Dataset: datera-v2 (GitHub, AffrizaWildanFauzan/datera-v2). Classes: Albizia saponaria, Dendrobium leonis, Dracaena trifasciata, Echinodorus radican, Gymnocalycium, Hopea bilitonensis, Impatiens walleriana, Lagerstroemia speciosa, Ixora acuminata, Monstera adansonii, Nepenthes sumatrana, Alocasia Black Velvet, Nepenthes reinwardtiana, Ochna kirkii, Philodendron Lemon, Portulaca sp, Quassia amara, Reutealis trisperma, Rosa sp, Russelia equisetiformis, Syzygium myrtifolium, Tabernaemontana corymbosa, Anacampseros rufescens Sunrise, 3 apocynacaea, Areca catechu, Catharanthus roseus, Ceiba pentandra, Cuphea hyssopifolia, Cymbidium bicolor, Dendrobium Uthai White.

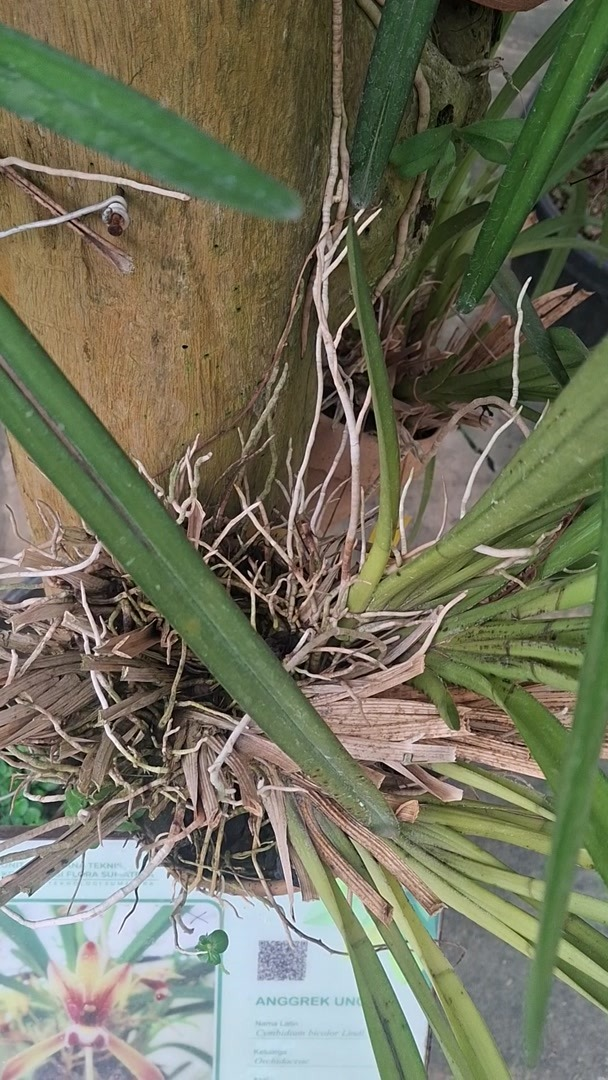
Label: Cymbidium bicolor

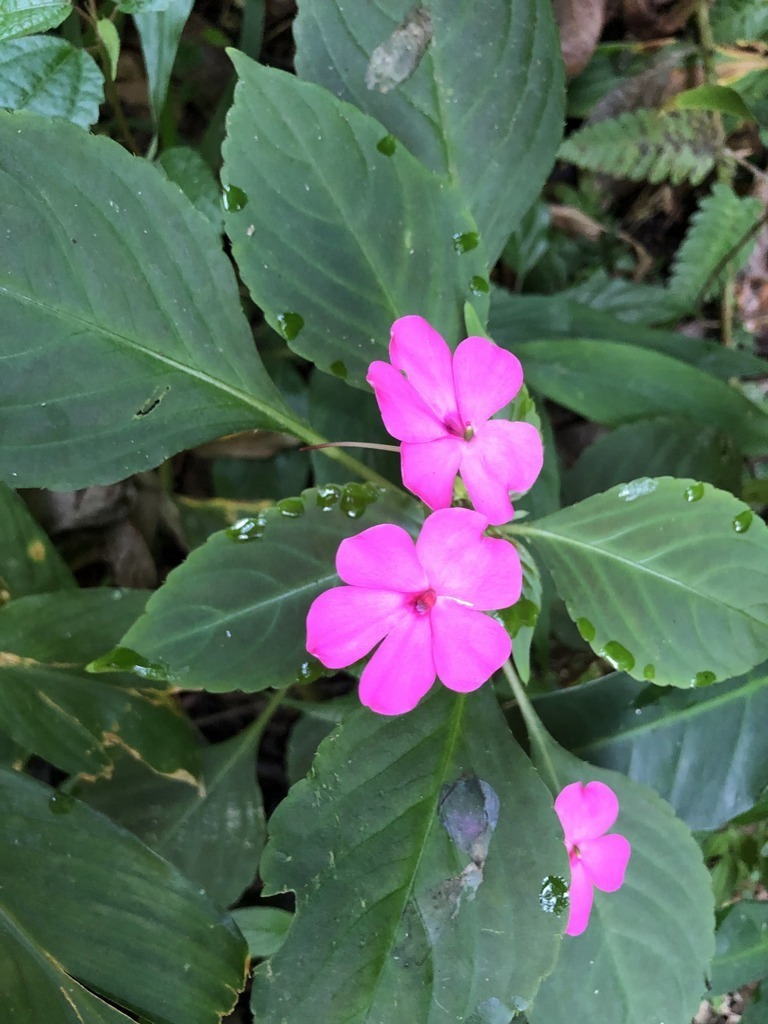
Label: Impatiens walleriana

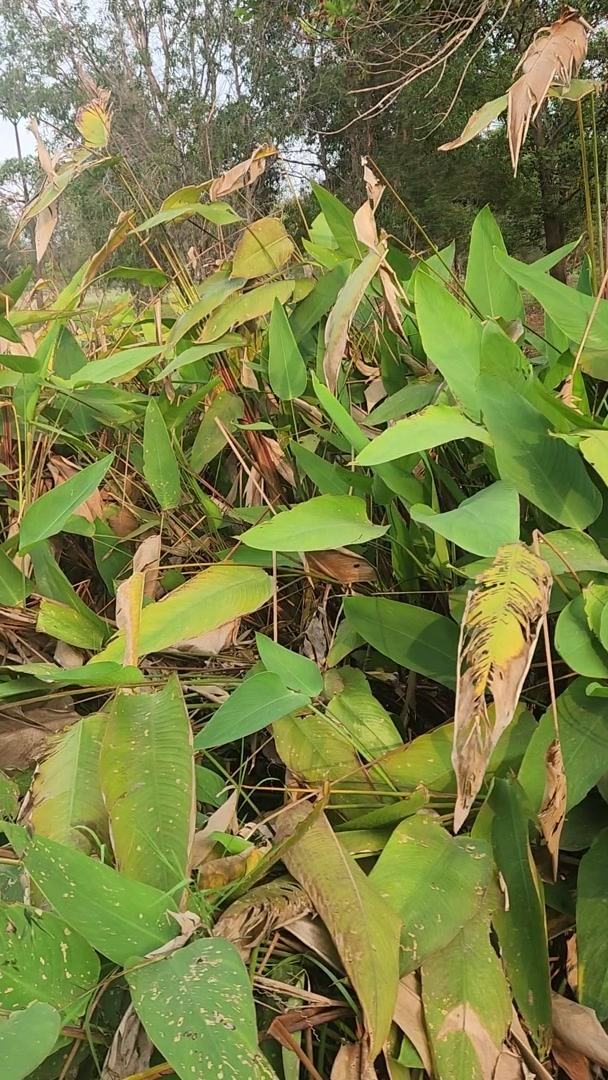
Label: Echinodorus radican

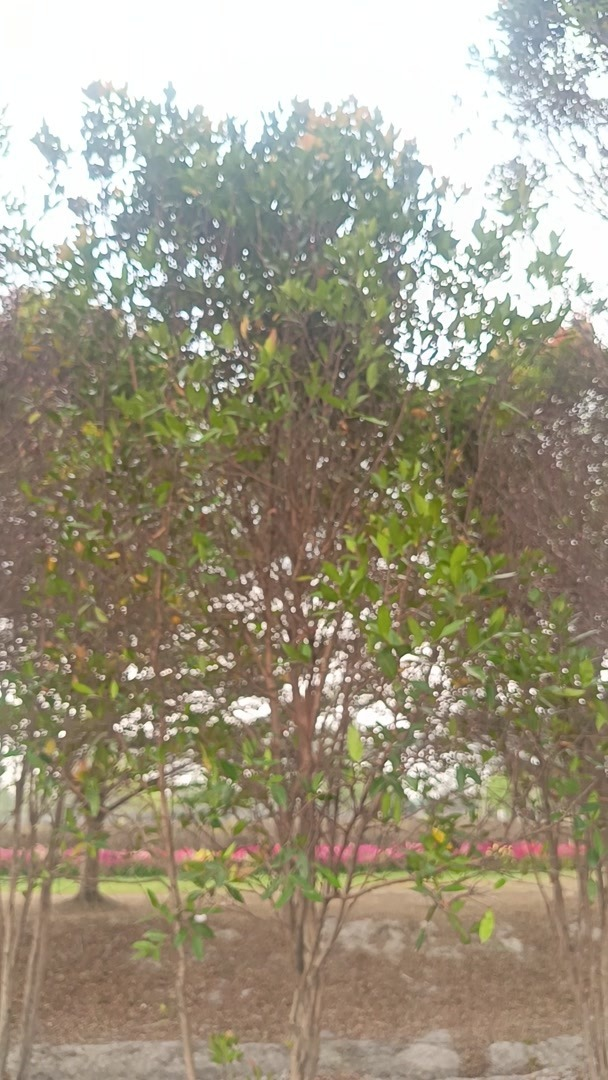
Label: Syzygium myrtifolium

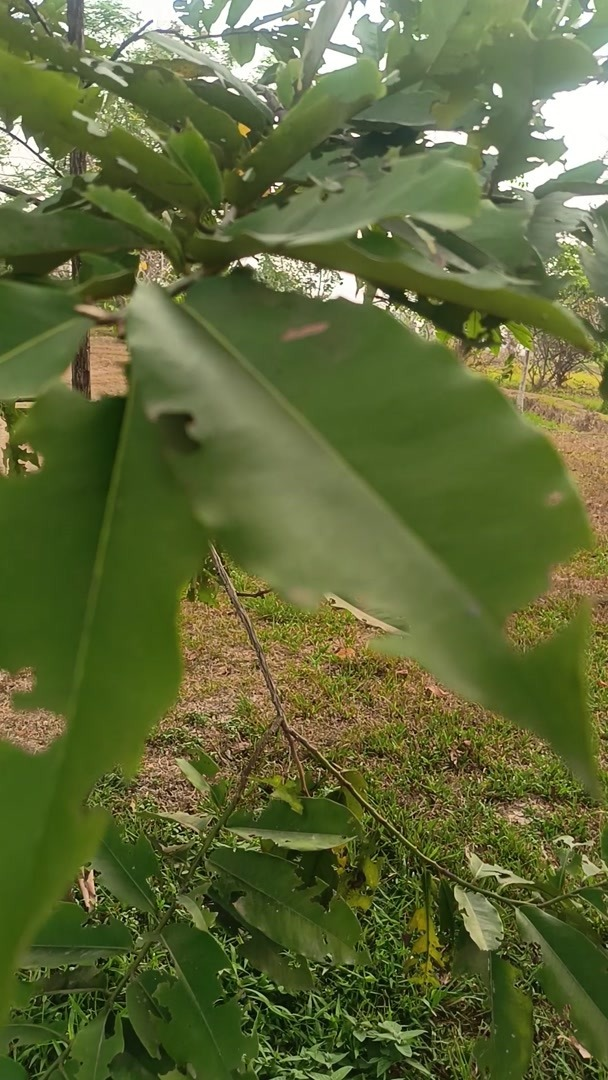
Label: Hopea bilitonensis

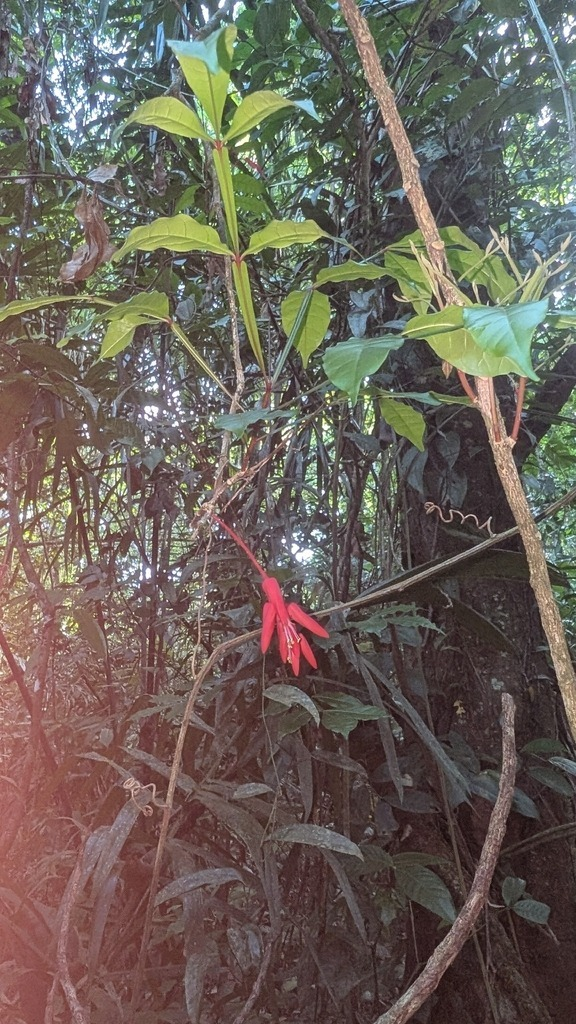
Label: Quassia amara
